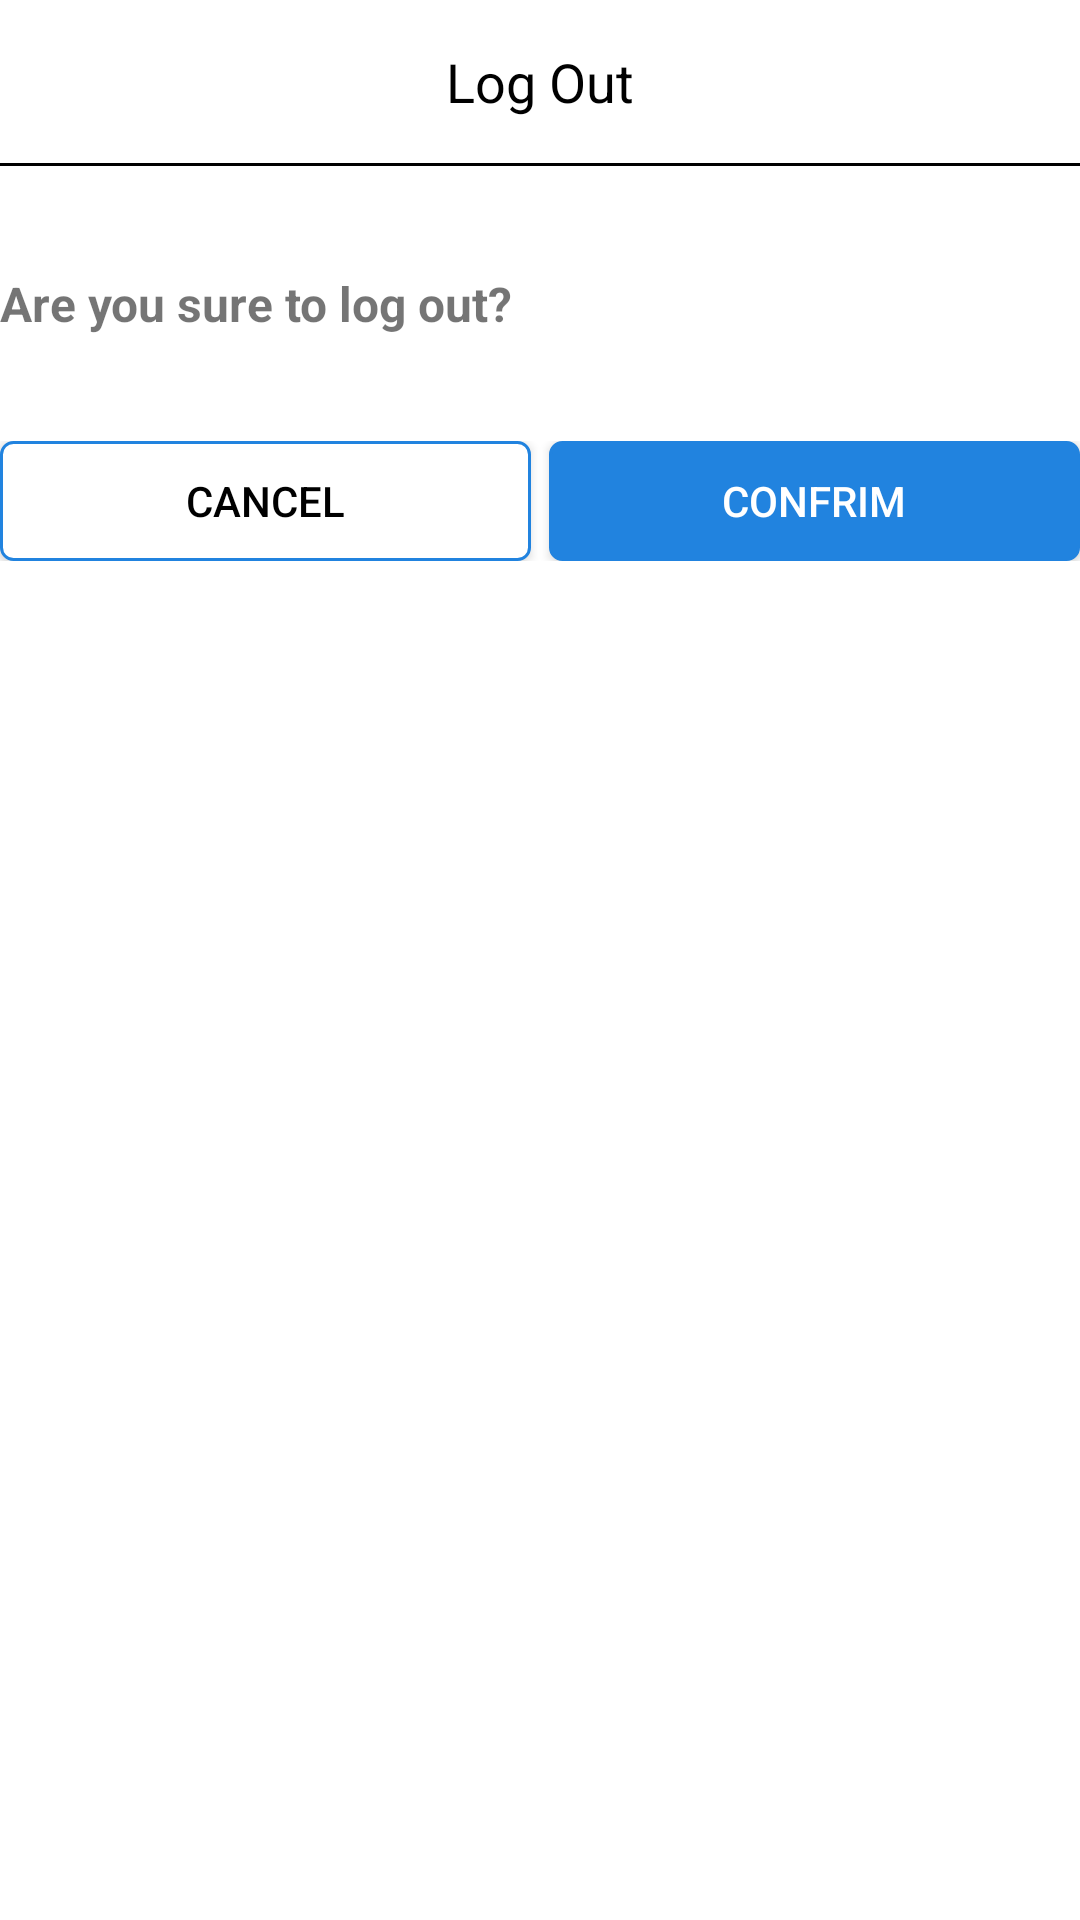

Here is an Android app screen rendered from its layout file. Give the layout XML and the strings, colors and styles it references.
<!-- AndroidManifest.xml: application theme AppTheme.NoActionBar -->
<!-- res/layout/layout_dialog.xml -->
<?xml version="1.0" encoding="utf-8"?>
<LinearLayout xmlns:android="http://schemas.android.com/apk/res/android"
    android:orientation="vertical"
    android:layout_margin="8dp"
    android:layout_width="match_parent"
    android:layout_height="match_parent"
    android:background="@color/white"
    android:id="@+id/dialog">

    <TextView
        android:paddingTop="15dp"
        android:paddingBottom="15dp"
        android:id="@+id/title"
        android:gravity="center"
        android:textSize="@dimen/text_18"
        android:layout_width="match_parent"
        android:layout_height="wrap_content"
        android:text="@string/logout"
        android:textColor="@color/colorPrimaryDark"/>

    <TextView
        android:paddingTop="20dp"
        android:paddingBottom="20dp"
        android:layout_width="match_parent"
        android:layout_height="1dp"
        android:background="@color/colorPrimary"/>

    <LinearLayout
        android:id="@+id/text_layout"
        android:layout_width="wrap_content"
        android:layout_height="wrap_content"
        android:layout_marginTop="5dp"
        android:layout_marginBottom="30dp">

        <TextView

            android:id="@+id/txtBody"
            android:layout_marginTop="@dimen/dimen_30"
            android:layout_width="match_parent"
            android:layout_height="wrap_content"
            android:gravity="center|left"
            android:textStyle="bold"
            android:textSize="@dimen/text_16"
            android:text="@string/logout_confirm_title" />

    </LinearLayout>

    <LinearLayout
        android:background="@color/white"
        android:layout_marginTop="5dp"
        android:gravity="center"
        android:orientation="horizontal"
        android:layout_width="match_parent"
        android:layout_height="wrap_content"
        android:weightSum="1"
        android:id="@+id/footer">


        <Button
            android:layout_marginRight="3dp"
            android:layout_weight="0.50"
            android:layout_width="wrap_content"
            android:layout_height="40dp"
            android:gravity="center"
            android:text="@string/cancel"
            android:id="@+id/dialog_delete_cancel"
            android:textColor="@color/colorPrimaryDark"
            android:background="@drawable/blue_corner_white_solid"/>

        <Button
            android:layout_marginLeft="3dp"
            android:layout_weight="0.50"
            android:layout_width="wrap_content"
            android:layout_height="40dp"
            android:gravity="center"
            android:text="@string/confirm"
            android:id="@+id/dialog_delete_confirm"
            android:textColor="@color/white"
            android:background="@drawable/background_blue_solid"/>



    </LinearLayout>
</LinearLayout>
<!-- resources referenced by this layout -->
<resources>
  <color name="colorPrimary">#FF000000</color>
  <color name="colorPrimaryDark">#FF000000</color>
  <color name="white">#FFFFFFFF</color>
  <dimen name="dimen_30">30dp</dimen>
  <dimen name="text_16">16sp</dimen>
  <dimen name="text_18">18sp</dimen>
  <!-- drawable background_blue_solid (drawable) -->
  <shape xmlns:android="http://schemas.android.com/apk/res/android">
      <stroke android:width="1dp" android:color="@color/blue" />
      <solid android:color="@color/blue" />
      <corners android:radius="@dimen/dp_4"/>
  
  </shape>
  <!-- drawable blue_corner_white_solid (drawable) -->
  <shape xmlns:android="http://schemas.android.com/apk/res/android">
      <stroke android:width="1dp" android:color="@color/blue" />
      <solid android:color="@android:color/white" />
      <corners android:radius="@dimen/dp_4"/>
  
  </shape>
  <string name="cancel">Cancel</string>
  <string name="confirm">Confrim</string>
  <string name="logout">Log Out</string>
  <string name="logout_confirm_title">Are you sure to log out?</string>
  <style name="AppTheme.NoActionBar">
          <item name="windowNoTitle">true</item>
      </style>
  <color name="blue">#2183DF</color>
  <dimen name="dp_4">4dp</dimen>
</resources>
